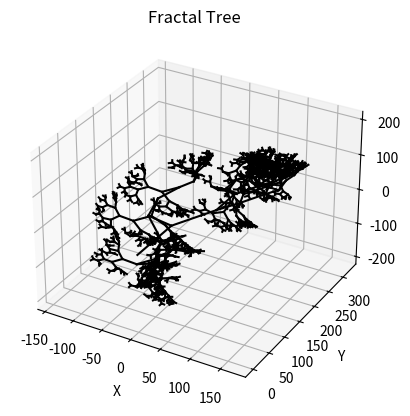

The matplotlib source for this figure:
import numpy as np
import matplotlib.pyplot as plt
from mpl_toolkits.mplot3d import Axes3D
import random
import os

def draw_fractal_tree(x, y, z, length, min_length, angle_xy, angle_z, points):
    """
    Рекурсивно рисует фрактальное дерево и собирает точки.

    Args:
        x, y, z: Координаты начала текущей ветви.
        length: Длина текущей ветви.
        min_length: Минимальная длина ветви для продолжения рекурсии.
        angle_xy: Угол в плоскости XY.
        angle_z: Угол наклона по оси Z.
        points: Список для хранения координат всех точек.

    Returns:
        None (изменяет список points по ссылке)
    """
    if length > min_length:
        # Рассчитываем координаты следующей точки
        new_x = x + length * np.cos(angle_xy) * np.cos(angle_z)
        new_y = y + length * np.sin(angle_xy) * np.cos(angle_z)
        new_z = z + length * np.sin(angle_z)

        # Добавляем точки
        points.extend([x, y, z]) # Используем extend для добавления нескольких элементов
        points.extend([new_x, new_y, new_z])


        # Рекурсивный вызов для левой и правой ветвей
        draw_fractal_tree(new_x, new_y, new_z, length * 0.75, min_length, angle_xy - np.pi / 4, angle_z + np.pi / 8, points)
        draw_fractal_tree(new_x, new_y, new_z, length * 0.75, min_length, angle_xy + np.pi / random.randint(1, 4), angle_z - np.pi / 8, points)

def save_points_to_file(filename, points):
    """
    Сохраняет координаты точек в текстовый файл в виде единого массива.

    Args:
        filename: Имя файла для сохранения.
        points: Список координат точек (x, y, z).
    """
    try:
        with open(filename, 'w') as f:
            f.write(str(points))  # Записываем весь список как строку
        print(f"Points saved to {filename}")
    except Exception as e:
        print(f"Error saving points to file: {e}")


# Начальные параметры
x, y, z = 0, 0, 0
length = 100
min_length = 5
angle_xy = np.pi / 2  # Угол в плоскости XY
angle_z = 0           # Начальный угол по оси Z

# Список для точек
points = []

# Вызываем функцию для рисования фрактала и сбора точек
draw_fractal_tree(x, y, z, length, min_length, angle_xy, angle_z, points)

# Сохраняем точки в файл
output_path = os.path.join(os.path.expanduser('~'), 'Desktop', 'fractal_tree_points.txt')
save_points_to_file(output_path, points)


# Создаем фигуру и ось для 3D отображения (опционально, если хотите видеть визуализацию)
fig = plt.figure()
ax = fig.add_subplot(111, projection='3d')

#  Рисуем линии (опционально, только для визуализации)
for i in range(0, len(points), 6):
    x1, y1, z1 = points[i], points[i+1], points[i+2]
    x2, y2, z2 = points[i+3], points[i+4], points[i+5]
    ax.plot([x1, x2], [y1, y2], [z1, z2], 'k-')

# Настройки отображения (опционально)
ax.set_xlabel('X')
ax.set_ylabel('Y')
ax.set_zlabel('Z')
ax.set_title('Fractal Tree')

# Показываем график (опционально)
plt.show()
